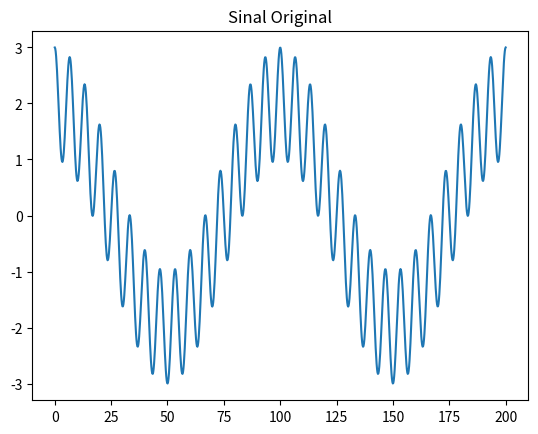
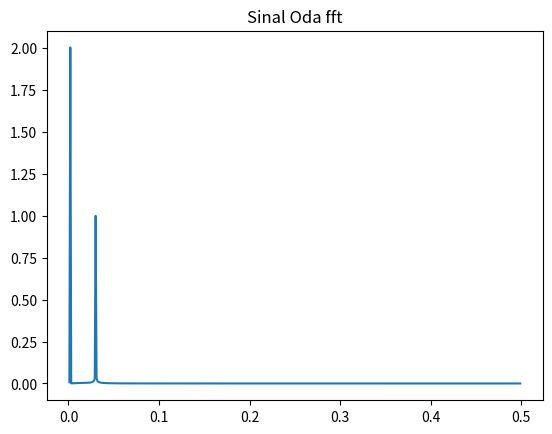

The matplotlib source for these figures, in order:
import matplotlib.pyplot as plt
import numpy as np


#numero de pontos
n =1000

#tamanho do eixo x
tx = 200

#frequencia angular
w = 2.0 * np.pi/tx

#base tempo
t = np.linspace(0, tx, n)

s1 = 2.0 * np.cos(2.0*w*t)
s2 = 1.0 * np.cos(30.0*w*t)

s = s1 + s2

#base de tempo para frequencia
freq = np.fft.fftfreq(n)

mascara = freq > 0

fft_calculo = np.fft.fft(s)
fft_abs = 2.0*np.abs(fft_calculo/n)
plt.figure(1)
plt.title("Sinal Original")
plt.plot(t, s)

plt.figure(2)
plt.title("Sinal Oda fft")
plt.plot(freq[mascara], fft_abs[mascara])

plt.show()